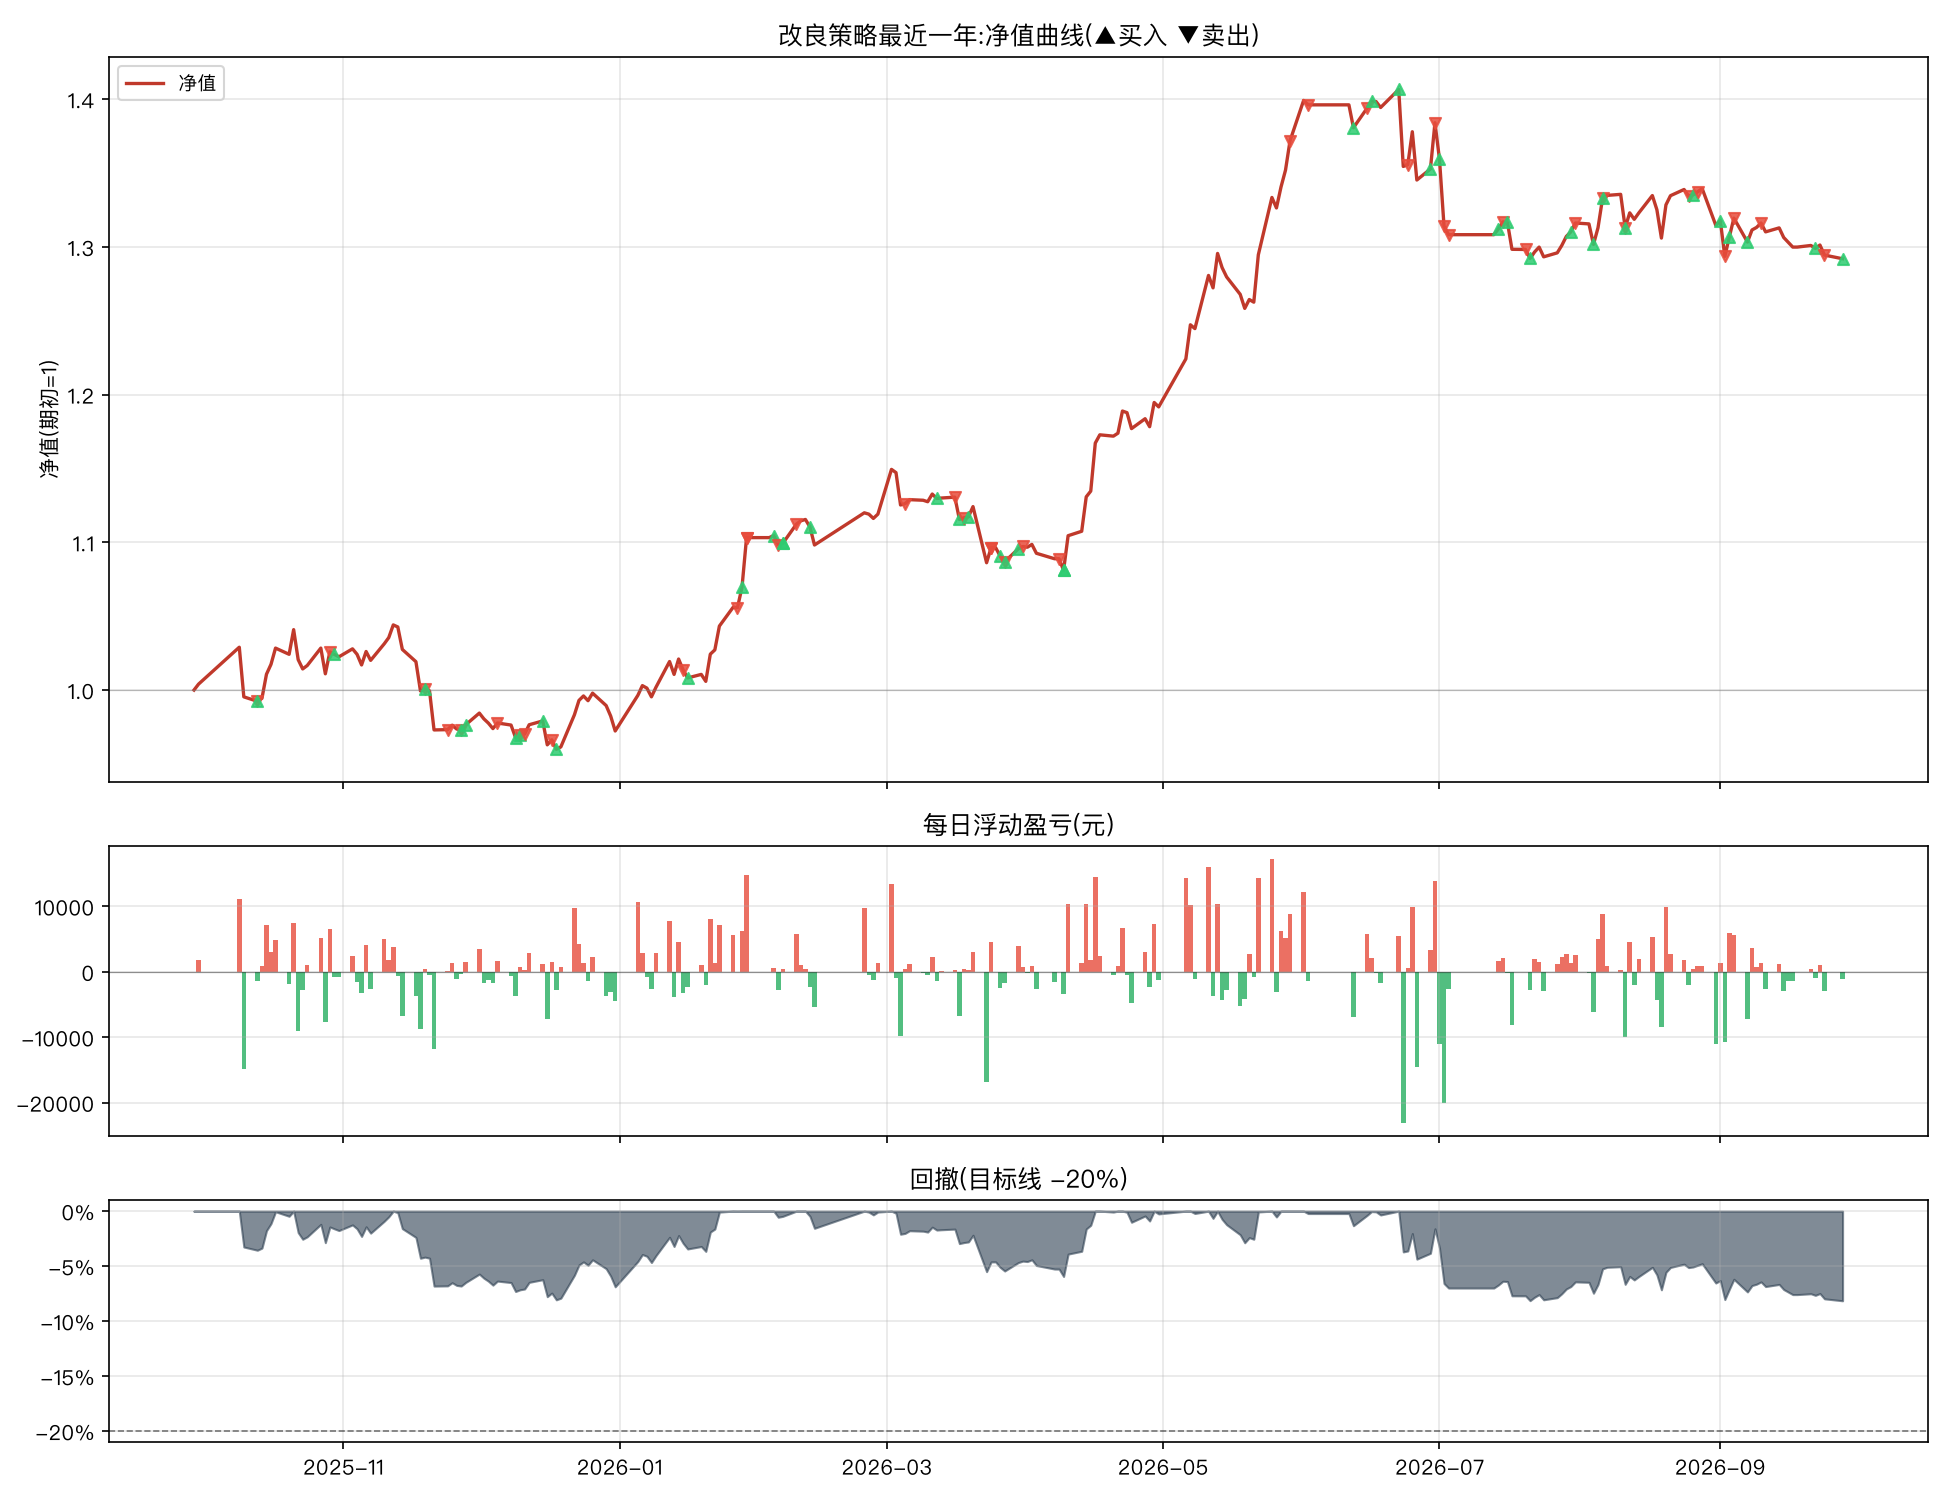

The data file committed next to this chart (first rows):
日期, 市值(元), 当日盈亏(元), 当日收益率, 净值, 累计收益率, 回撤, 持仓
2025-09-29, 443678, , , 1.0, 0.0, 0.0, 创业板50ETF+黄金ETF
2025-09-30, 445469, 1791, 0.004037, 1.004, 0.004037, 0.0, 创业板50ETF+黄金ETF
2025-10-09, 456535, 11066, 0.02484, 1.029, 0.02898, 0.0, 创业板50ETF+黄金ETF
2025-10-10, 441657, -14878, -0.03259, 0.9954, -0.004554, -0.03259, 创业板50ETF+黄金ETF
2025-10-13, 440311, -1346, -0.003047, 0.9924, -0.007587, -0.03554, 纳指ETF+黄金ETF
2025-10-14, 441192, 880.4, 0.002, 0.9944, -0.005602, -0.03361, 纳指ETF+黄金ETF
2025-10-15, 448413, 7221, 0.01637, 1.011, 0.01067, -0.01779, 纳指ETF+黄金ETF
2025-10-16, 451387, 2974, 0.006632, 1.017, 0.01738, -0.01128, 纳指ETF+黄金ETF
2025-10-17, 456297, 4910, 0.01088, 1.028, 0.02844, -0.0005216, 纳指ETF+黄金ETF
2025-10-20, 454415, -1882, -0.004125, 1.024, 0.0242, -0.004644, 纳指ETF+黄金ETF
2025-10-21, 461808, 7394, 0.01627, 1.041, 0.04086, 0.0, 纳指ETF+黄金ETF
2025-10-22, 452801, -9007, -0.0195, 1.021, 0.02056, -0.0195, 纳指ETF+黄金ETF
2025-10-23, 450009, -2792, -0.006166, 1.014, 0.01427, -0.02555, 纳指ETF+黄金ETF
2025-10-24, 451033, 1024, 0.002277, 1.017, 0.01658, -0.02333, 纳指ETF+黄金ETF
2025-10-27, 456269, 5235, 0.01161, 1.028, 0.02838, -0.012, 纳指ETF+黄金ETF
2025-10-28, 448569, -7700, -0.01688, 1.011, 0.01102, -0.02867, 纳指ETF+黄金ETF
2025-10-29, 455171, 6603, 0.01472, 1.026, 0.02591, -0.01437, 纳指ETF
2025-10-30, 454389, -782.4, -0.001719, 1.024, 0.02414, -0.01607, 红利低波ETF+纳指ETF
2025-10-31, 453664, -725.2, -0.001596, 1.022, 0.02251, -0.01764, 红利低波ETF+纳指ETF
2025-11-03, 456035, 2372, 0.005227, 1.028, 0.02785, -0.0125, 红利低波ETF+纳指ETF
2025-11-04, 454403, -1632, -0.003579, 1.024, 0.02417, -0.01604, 红利低波ETF+纳指ETF
2025-11-05, 451201, -3202, -0.007046, 1.017, 0.01696, -0.02297, 红利低波ETF+纳指ETF
2025-11-06, 455241, 4040, 0.008953, 1.026, 0.02606, -0.01422, 红利低波ETF+纳指ETF
2025-11-07, 452574, -2668, -0.00586, 1.02, 0.02005, -0.02, 红利低波ETF+纳指ETF
2025-11-10, 457572, 4998, 0.01104, 1.031, 0.03132, -0.009174, 红利低波ETF+纳指ETF
2025-11-11, 459442, 1870, 0.004087, 1.036, 0.03553, -0.005124, 红利低波ETF+纳指ETF
2025-11-12, 463260, 3817, 0.008309, 1.044, 0.04414, 0.0, 红利低波ETF+纳指ETF
2025-11-13, 462609, -650, -0.001403, 1.043, 0.04267, -0.001403, 红利低波ETF+纳指ETF
2025-11-14, 455899, -6710, -0.01451, 1.028, 0.02755, -0.01589, 红利低波ETF+纳指ETF
2025-11-17, 452196, -3703, -0.008122, 1.019, 0.0192, -0.02388, 红利低波ETF+纳指ETF
2025-11-18, 443426, -8770, -0.01939, 0.9994, -0.0005675, -0.04281, 红利低波ETF+纳指ETF
2025-11-19, 443897, 470.9, 0.001062, 1, 0.000494, -0.0418, 创业板50ETF+红利低波ETF
2025-11-20, 443442, -454.8, -0.001025, 0.9995, -0.0005311, -0.04278, 创业板50ETF+红利低波ETF
2025-11-21, 431692, -11750, -0.0265, 0.973, -0.02701, -0.06814, 创业板50ETF+红利低波ETF
2025-11-24, 431784, 91.89, 0.0002128, 0.9732, -0.02681, -0.06794, 红利低波ETF
2025-11-25, 433122, 1338, 0.003098, 0.9762, -0.02379, -0.06506, 红利低波ETF
2025-11-26, 431975, -1147, -0.002647, 0.9736, -0.02638, -0.06753, 红利低波ETF
2025-11-27, 431716, -259, -0.0005995, 0.973, -0.02696, -0.06809, 黄金ETF
2025-11-28, 433240, 1524, 0.00353, 0.9765, -0.02353, -0.0648, 红利低波ETF+黄金ETF
2025-12-01, 436748, 3508, 0.008098, 0.9844, -0.01562, -0.05723, 红利低波ETF+黄金ETF
2025-12-02, 435036, -1712, -0.003921, 0.9805, -0.01948, -0.06092, 红利低波ETF+黄金ETF
2025-12-03, 433756, -1280, -0.002943, 0.9776, -0.02236, -0.06369, 红利低波ETF+黄金ETF
2025-12-04, 432092, -1664, -0.003836, 0.9739, -0.02611, -0.06728, 红利低波ETF+黄金ETF
2025-12-05, 433796, 1704, 0.003944, 0.9777, -0.02227, -0.0636, 黄金ETF
2025-12-08, 433173, -623.1, -0.001436, 0.9763, -0.02368, -0.06495, 黄金ETF
2025-12-09, 429412, -3761, -0.008682, 0.9678, -0.03215, -0.07306, 纳指ETF+黄金ETF
2025-12-10, 430128, 716.3, 0.001668, 0.9695, -0.03054, -0.07152, 创业板50ETF+黄金ETF
2025-12-11, 430467, 338.3, 0.0007864, 0.9702, -0.02978, -0.07079, 黄金ETF
2025-12-12, 433271, 2804, 0.006514, 0.9765, -0.02346, -0.06473, 黄金ETF
2025-12-15, 434393, 1122, 0.002589, 0.9791, -0.02093, -0.06231, 创业板50ETF+黄金ETF
2025-12-16, 427231, -7161, -0.01649, 0.9629, -0.03707, -0.07777, 创业板50ETF+黄金ETF
2025-12-17, 428748, 1516, 0.003549, 0.9663, -0.03365, -0.0745, 黄金ETF
2025-12-18, 425905, -2842, -0.00663, 0.9599, -0.04006, -0.08063, 创业板50ETF+黄金ETF
2025-12-19, 426607, 702, 0.001648, 0.9615, -0.03847, -0.07912, 创业板50ETF+黄金ETF
2025-12-22, 436284, 9676, 0.02268, 0.9833, -0.01666, -0.05823, 创业板50ETF+黄金ETF
2025-12-23, 440584, 4300, 0.009857, 0.993, -0.006972, -0.04895, 创业板50ETF+黄金ETF
2025-12-24, 441889, 1305, 0.002961, 0.996, -0.004032, -0.04613, 创业板50ETF+黄金ETF
2025-12-25, 440478, -1410, -0.003192, 0.9928, -0.007211, -0.04918, 创业板50ETF+黄金ETF
2025-12-26, 442765, 2287, 0.005192, 0.9979, -0.002056, -0.04424, 创业板50ETF+黄金ETF
2025-12-29, 439037, -3729, -0.008422, 0.9895, -0.01046, -0.05229, 创业板50ETF+黄金ETF
... 181 more rows
